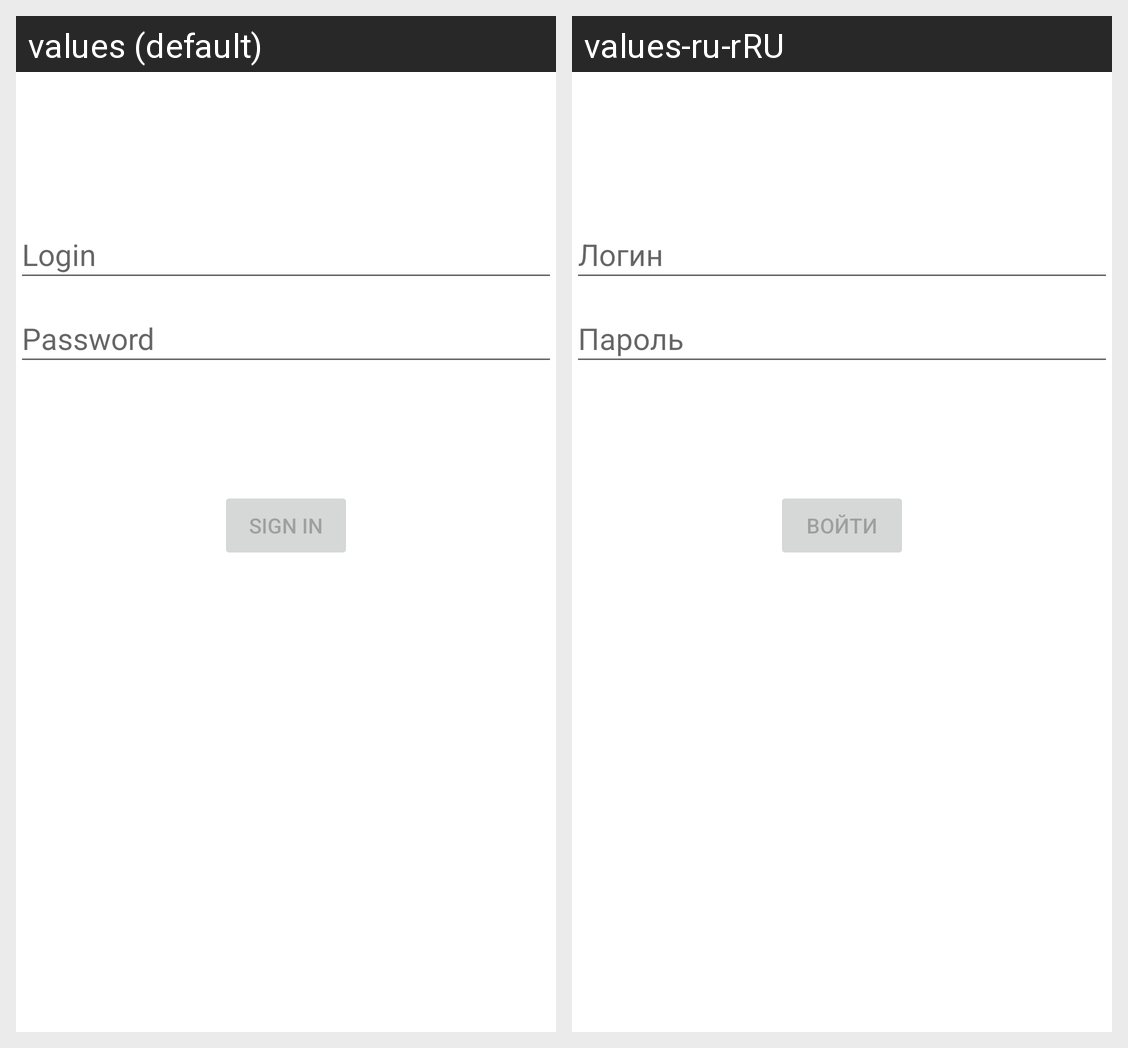

The same Android screen rendered under two of its app's locales, left to right. List the strings drawn on it with the default value and each locale's translation.
Android screen res/layout/activity_login.xml rendered under 2 locales, left to right: values (default), values-ru-rRU. Device: Nexus 5 (rendered at 1080×1920; each locale shown at half size, 540×960, under a caption strip naming it); theme Theme.Ogma.
Strings drawn on this screen, with the default value and each locale's value (text and hints the layout hard-codes, and strings that could not be matched under every locale, appear in the picture but are not listed):

prompt_login
  values: Login
  values-ru-rRU: Логин

prompt_password
  values: Password
  values-ru-rRU: Пароль

action_sign_in
  values: Sign In
  values-ru-rRU: Войти
